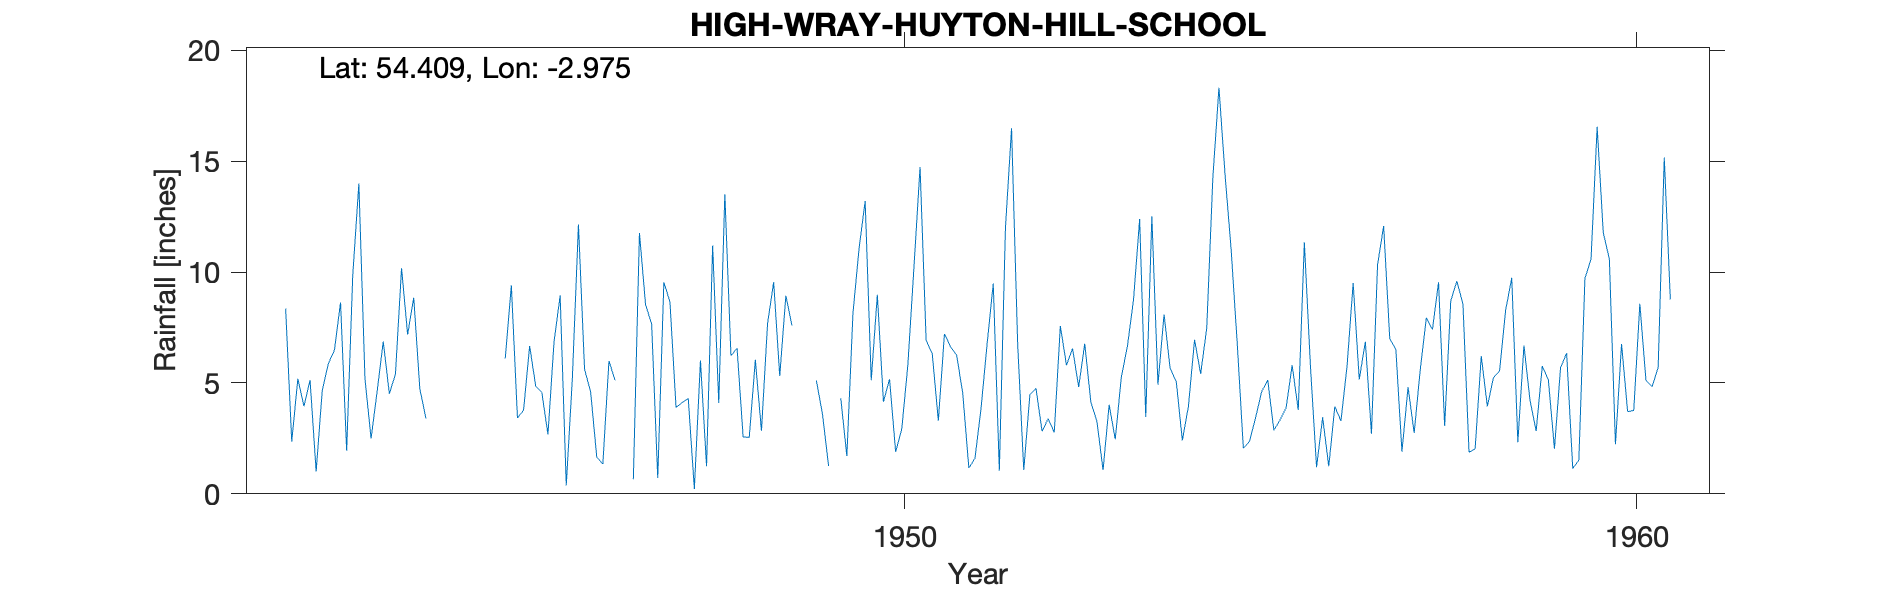

The file beside this chart, header and first rows:
HIGH WRAY (HUYTON HILL SCHOOL), , , , , , , , , , , , , , , , , , , , 
Grid ref, NY368019, Long, -2.975, Lat, 54.41, Elevation, 138, ft, , , , , , , , , , , , 
Station no, 3031/5, , , , , , , , , , , , , , , , , , , 
, 1941, 1942, 1943, 1944, 1945, 1946, 1947, 1948, 1949, 1950, 1951, 1952, 1953, 1954, 1955, 1956, 1957, 1958, 1959, 1960
January, , 8.35, 13.99, , 6.1, 12.14, 7.66, 13.51, , 5.12, 7.21, 6.78, 4.14, 8.09, 6.77, 5.76, 12.08, 9.59, 4.2, 11.78
February, , 2.35, 5.2, , 9.4, 5.62, 0.71, 6.22, , 8.97, 6.63, 1.07, 3.26, 5.65, 2.06, 1.2, 7, 8.56, 2.83, 10.58
March, , 5.19, 2.49, , 3.42, 4.59, 9.54, 6.57, , 4.15, 6.25, 4.46, 1.07, 5.07, 2.36, 3.45, 6.51, 1.87, 5.76, 2.23
April, , 3.95, 4.62, , 3.77, 1.66, 8.66, 2.56, 5.11, 5.17, 4.53, 4.76, 4.02, 2.41, 3.42, 1.24, 1.9, 2.03, 5.14, 6.75
May, , 5.13, 6.87, , 6.67, 1.34, 3.89, 2.55, 3.6, 1.89, 1.16, 2.82, 2.46, 3.95, 4.61, 3.94, 4.81, 6.21, 2.03, 3.7
June, , 1.01, 4.51, , 4.84, 5.99, 4.12, 6.04, 1.26, 2.92, 1.6, 3.39, 5.27, 6.95, 5.13, 3.28, 2.74, 3.94, 5.69, 3.76
July, , 4.66, 5.4, , 4.57, 5.12, 4.3, 2.84, , 5.81, 3.85, 2.77, 6.66, 5.41, 2.87, 5.76, 5.6, 5.24, 6.34, 8.57
August, , 5.87, 10.17, , 2.68, -999, 0.22, 7.67, 4.31, 10.21, 6.78, 7.57, 8.76, 7.47, 3.32, 9.5, 7.94, 5.53, 1.14, 5.11
September, , 6.48, 7.18, , 6.86, -999, 6.01, 9.54, 1.71, 14.74, 9.48, 5.8, 12.39, 14.25, 3.87, 5.16, 7.41, 8.28, 1.52, 4.83
October, , 8.63, 8.84, , 8.94, 0.66, 1.24, 5.31, 8.13, 6.91, 1.04, 6.55, 3.46, 18.31, 5.8, 6.86, 9.54, 9.74, 9.72, 5.69
November, , 1.94, 4.73, , 0.38, 11.76, 11.2, 8.93, 11.06, 6.33, 11.99, 4.82, 12.51, 14.39, 3.78, 2.71, 3.06, 2.33, 10.58, 15.16
December, , 9.86, 3.4, , 5.21, 8.53, 4.09, 7.59, 13.2, 3.3, 16.48, 6.77, 4.92, 11, 11.34, 10.32, 8.7, 6.69, 16.55, 8.76
Total, , 63.42, 77.4, , 62.84, 80.06, 61.64, 79.33, , 75.52, 77, 57.56, 68.92, 103, 55.33, 59.18, 77.29, 70.01, 71.5, 86.92
1946 Aug/Sept apportioned, , , , , , , , , , , , , , , , , , , , 
